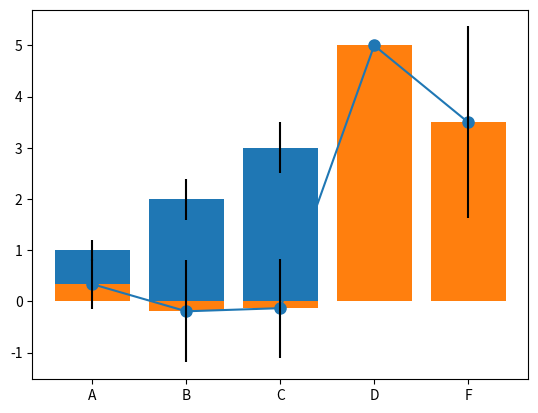

Generate this figure with matplotlib: (Note: this script raises an exception after producing the figure.)
import pandas as pd
import numpy as np
import matplotlib.pyplot as plt
%matplotlib inline

# Creating a Series by passing a list of values
s = pd.Series([1,3,5,np.nan,6,8])
s

# Creating a DataFrame by passing a NumPy array, with a datetime index and labeled columns:
dates = pd.date_range('20191129', periods=6)
dates

# Make dataframe using an array with random numbers
df = pd.DataFrame(np.random.randn(6,4), index=dates, columns=list('ABCD'))
df

# check types of df  --> same type
df.dtypes

# Creating a DataFrame by passing a dict of objects that can be converted to series-like.
df2 = pd.DataFrame({ 'A' : 1., 
                    'B' : pd.Timestamp('20191129'),
                    'C' : pd.Series(1,index=list(range(4)),dtype='float32'),
                    'D' : np.array([3] * 4,dtype='int32'),
                    'E' : pd.Categorical(["test","train","test","train"]),
                    'F' : 'foo' })

df2

# check types of df2 --> different types
df2.dtypes

# head()
# df = pd.DataFrame(np.random.randn(6,4), index=dates, columns=list('ABCD'))
df.head()

df.head(2)

df.tail(3)

# Display the index, columns, and the underlying NumPy data:
df.index

# describe() shows a quick statistic summary of your data:
df.describe()

df.columns

df2.describe()

# Transposing your dataframe:
df.T

# Sorting by an axis:
df, df.sort_index(axis=0, ascending=False)

df,df.sort_index(axis=1, ascending=False)

# Sorting by values:
df.sort_values(by='B') #, ascending=False)

# Selecting a single column, which yields a Series
df['A']

# Selecting via [], which slices the rows.
df[0:3]

df['20191129':'20191201'] # 인덱스가 아닌 값인 경우는 지전된 범위가 다 선택된다.

df

df.loc[dates[0]]   # loc()

# Selecting on a multi-axis by label:
df.loc[:,['A','B']]

# df.loc[0:2,['C','D']]
# df.loc['20191129':'20191130',['C','D']]
df.loc[dates[:2],['C','D']]

df

df.iloc[3]  # 결과는 차원축소형으로 표현됨.

# [다시 도전]
# Select data for first two days AND comumn 3,4 from df.
# Use iloc
df.iloc[:2,2:4]

# Select one item
df.iloc[1,1]

df

df[df.A > 0]

df[df > 0]

# Setting a new column automatically aligns the data by the indexes.
s1 = pd.Series([1,2,3,4,5,6], index=pd.date_range('20191129', periods=6))
s1

df

df['F'] = s1

df  # 기존 df의 구조에 맞춰서 확장, 재구성됨.

# Setting values by label:
df.at[dates[0],'A'] = 0
df

# Setting values by position (index):
df.iat[0,1] = 0
df

len(df), df.shape, df.size

# Setting by assigning with a NumPy array:
df.loc[:,'D'] = np.array([5] * len(df))
df #시험문제

df.columns

# Reindexing allows you to change/add/delete the index on a specified axis.
df1 = df.reindex(index=dates[0:4], columns=list(df.columns) + ['E'])
df1

df1.loc[dates[0]:dates[1],'E'] = 1
df1

# To drop any rows that have missing data.
df1.dropna(how='any')

# Filling missing data.
df1.fillna(value=5)

# Get the boolean mask where values are nan.
pd.isna(df1)

df

df.mean()

df.mean(0)

df.mean(1)

df.std(0)

import numpy as np
import matplotlib.pyplot as plt
# 노트북 셀 내에 그림 출력
%matplotlib inline

# 막대그래프(bar graph)를 그린다.
means = [1, 2, 3]
stddevs = [0.2, 0.4, 0.5]
bar_labels = ['bar 1', 'bar 2', 'bar 3']

# plot bars
x_pos = list(range(len(bar_labels)))
plt.bar(x_pos, means, yerr=stddevs)

plt.show()

plt.plot(df.mean(0), '-o', ms=8)

# df의 평균(mean(0))과 표준편차를 이용한 바그래프
bar_labels = df.columns
# plot bars
plt.bar(bar_labels, df.mean(0), yerr=df.std(0))

df

df

df['A'].plot(marker='o', c='r', ms=8)

df['F'].plot(marker='o', c='r', ms=8)

df.plot(y='F', marker='o', c='r', ms=8)   # x-축은 날짜인덱스

# 두 개의 그래프를 한 축에 그리기
df['A','F'].plot(marker='o', c='r', ms=8)

df.plot(y=['A','F'], marker='o') 
#두개를 그릴때는 이렇게

df.plot(kind='scatter',x='F',y='A', color='r', marker='o', s=32)  

df.plot(kind='scatter',x='B',y='C', color='blue', marker='d', s=50)  

df['A'].plot.bar()

df['F'].plot.bar()

df.plot(kind='bar', y='F')

df.plot(kind='bar',y=['A','C','F'])

df.mean(0), df.std(0), df.columns

# plot bars
# bar_labels = df.columns
# plt.bar(bar_labels, df.mean(0), yerr=df.std(0))
df.mean(0).plot.bar(yerr=df.std(0)) #, rot=0) 

x1 = np.arange(0.0, 5.0, 0.01)
y1 = np.sin(2*np.pi*x1)
plt.figure(figsize=(10,4))
plt.plot(x1, y1, 'o', ms = 4)

x1.shape, y1.shape

df = pd.DataFrame(dict(sine=y1), index=x1, columns=['sine'])
df.head()

df.tail()

pre_size = int(len(df) * 0.8)
post_size = len(df) - pre_size
pre, post = df.iloc[0:pre_size], df.iloc[pre_size:len(df)]
print(len(pre), len(post))

post.shape

post2 = post + np.random.normal(scale=0.2, size=len(post)).reshape(-1,1)

plt.figure(figsize=(10,5))
plt.plot(np.arange(0, len(pre)), pre, 'g', label="pre")
plt.plot(np.arange(len(pre), len(pre) + len(post)), post, 'b', marker='.', label="post")
plt.plot(np.arange(len(pre), len(pre) + len(post)), post2, 'r', label="post2")
plt.ylabel('Value')
plt.xlabel('Time Step')
plt.legend()
plt.show();

plt.figure(figsize=(10,5))
plt.plot( post, 'b', marker='.', label="post")
plt.plot(post2, 'r', label="post2")
plt.ylabel('Value')
plt.xlabel('Time Step')
plt.legend()
plt.show();

